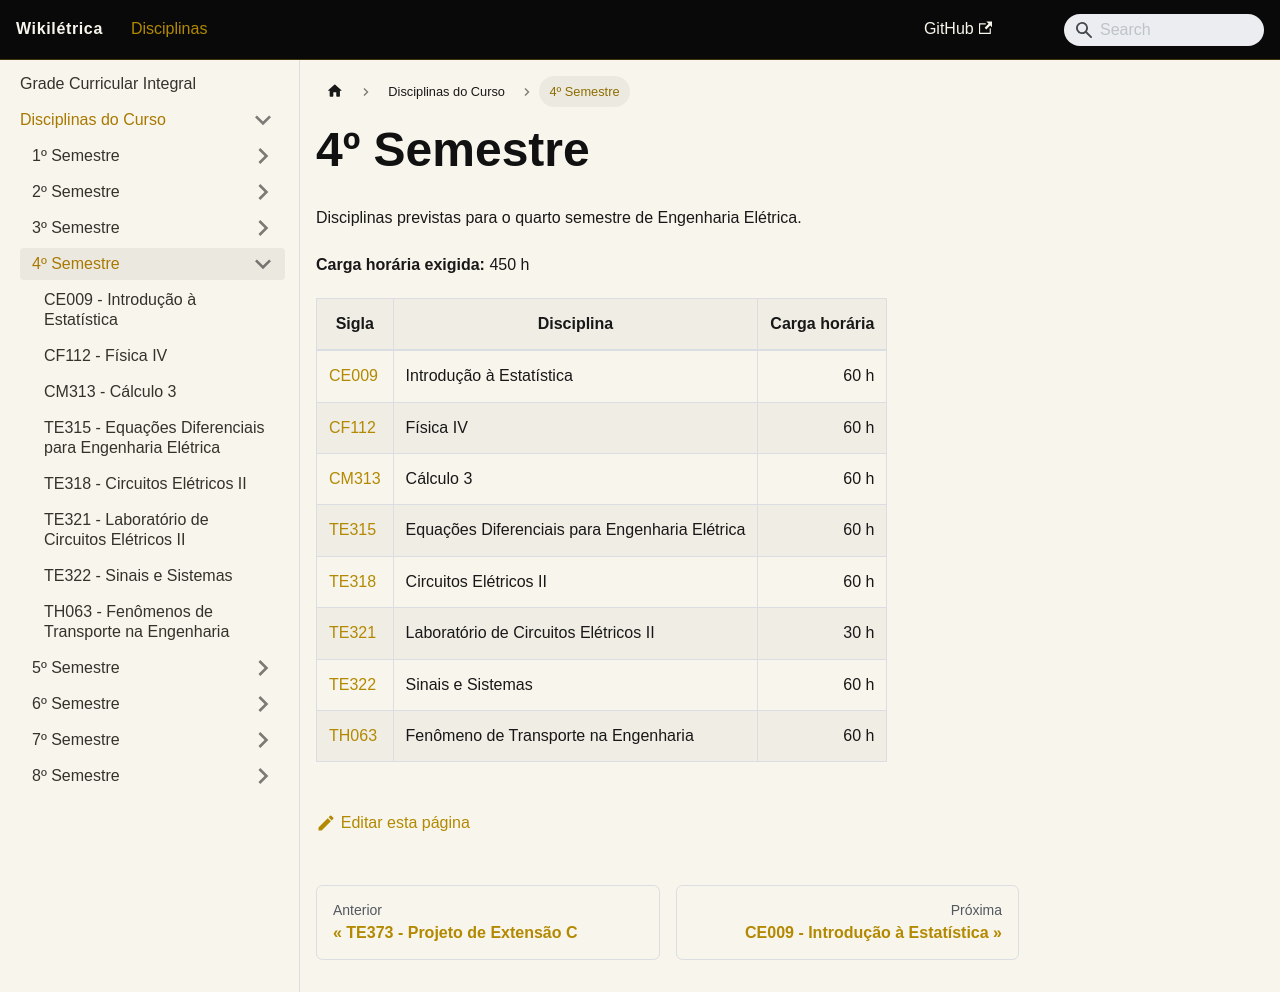

repository: andrepozzan/wikiletrica · page: docs/disciplinas/4-semestre/index.html · generator: docusaurus

---
id: quarto-semestre
title: 4º Semestre
slug: /disciplinas/4-semestre/
---

# 4º Semestre

Disciplinas previstas para o quarto semestre de Engenharia Elétrica.

**Carga horária exigida:** 450 h

| Sigla                                                                                           | Disciplina                                     | Carga horária |
| ----------------------------------------------------------------------------------------------- | ---------------------------------------------- | ------------: |
| [CE009](/wikiletrica/docs/disciplinas/semestre/ce009-introducao-estatistica/)                    | Introdução à Estatística                       |          60 h |
| [CF112](/wikiletrica/docs/disciplinas/semestre/cf112-fisica-4/)                                  | Física IV                                      |          60 h |
| [CM313](/wikiletrica/docs/disciplinas/semestre/cm313-calculo-3/)                                 | Cálculo 3                                      |          60 h |
| [TE315](/wikiletrica/docs/disciplinas/semestre/te315-equacoes-diferenciais-engenharia-eletrica/) | Equações Diferenciais para Engenharia Elétrica |          60 h |
| [TE318](/wikiletrica/docs/disciplinas/semestre/te318-circuitos-eletricos-2/)                     | Circuitos Elétricos II                         |          60 h |
| [TE321](/wikiletrica/docs/disciplinas/semestre/te321-laboratorio-circuitos-eletricos-2/)         | Laboratório de Circuitos Elétricos II          |          30 h |
| [TE322](/wikiletrica/docs/disciplinas/semestre/te322-sinais-e-sistemas/)                         | Sinais e Sistemas                              |          60 h |
| [TH063](/wikiletrica/docs/disciplinas/semestre/th063-fenomeno-transporte-engenharia/)            | Fenômeno de Transporte na Engenharia           |          60 h |
